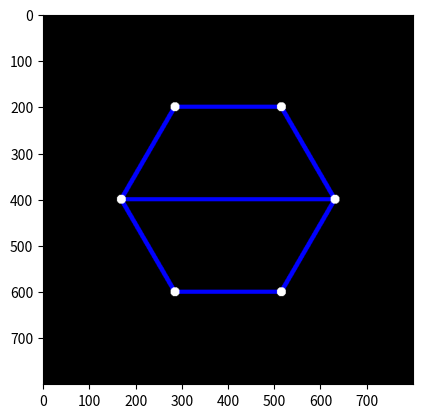

The script that saved this image:
# PROGRAM UNTUK PERSEGI PANJANG
print("\033c")  # To close all

# LIBRARY YANG DIBUTUHKAN
import numpy as np
import matplotlib.pyplot as matplot

# ==============================================================================================
# ======================================= MEMBUAT FUNGSI =======================================
# ==============================================================================================
# Funsi untuk membuat titik
def create_dot(no_of_points, hd, cordinate_x, cornidate_y, screen):
    # MENGGAMBAR 4 TITIK DENGAN WARNA PUTIH (loop, condition, comparation)
    for k in range(1, no_of_points + 1):
        x = cordinate_x[k]
        y = cornidate_y[k]
        for i in range(x - hd, x + hd):
            for j in range(y - hd, y + hd):
                if ((i - x) ** 2 + (j - y) ** 2) < hd ** 2:
                    screen[j, i, :] = 255

def create_line(no_of_points, cordinate_x, cordinate_y, hw, screen):
    for k in range(1, no_of_points + 1):
        xa = cordinate_x[k];	xb = cordinate_x[k + 1]
        ya = cordinate_y[k];	yb = cordinate_y[k + 1]
        x_min = min(xa, xb);	x_max = max(xa, xb)
        y_min = min(ya, yb);	y_max = max(ya, yb)
        dy = yb - ya;	dx = xb - xa

        if abs(dy) <= abs(dx):
            line(dy, dx, x_min, x_max, xa, ya, hw, screen, "column")

        if abs(dx) < abs(dy):
            line(dx, dy, y_min, y_max, ya, xa, hw, screen, "row")

def line(d1, d2, min, max, a1, a2, diameter_w, screen, direction):
    my = d1 / d2
    for i in range(min, max):
        j = int(my * (i - a1) + a2)  # MENCARI Y MENGGUNAKAN NILAI X
        # print('x, y =', i, ',', j)

        if direction == "column":
            border_line(i, j, diameter_w, screen)
        else:
            # row
            border_line(j, i, diameter_w, screen)

def border_line(x, y, diameter_w, screen):
    for i in range(x - diameter_w, x + diameter_w):  # MEMBUAT LINGKARAN DI SEKITAR (X,Y) DAN MEWARNAINYA DENGAN WARNA BIRU
        for j in range(y - diameter_w, y + diameter_w):
            if ((i - x) ** 2 + (j - y) ** 2) < diameter_w ** 2:
                screen[j, i, 2] = 255

# ==============================================================================================
# ======================================= PROGRAM UTAMA ========================================
# ==============================================================================================

# PENGATURAN UKURAN LAYAR
# col = int(1920); row = int(1080)
col = int(800); row = int(800)

# MENENRUKAN JUMLAH TITIK YANG DIGUNAKAN, UNTUK PERSEGI PANJANG ADALAH 4 TITIK.
# TITIK JUGA BISA DIBUAT MENJADI INPUTAN OLEH USER
no_of_points = 7

#Structure of the array relative to the point-1 up to point-4:
# [dummy, x1, x2, x3, x4, x1]
# [dummy, y1, y2, y3, y4, y1]
#The value of the last position is the same as x1
#This is to anticipate the drawing of the line between p4 and p1
# xn ADALAH KOORDINAT X DAN yn ADALAH KOORDINAT Y
# XN DAN YN HARUS BERJUMLAH SAMA DAN PEMASANGANNYA BERDASARKAN NILAI INDEX,
# CONTOH X PADA INDEX 1 DIPASANGKAN DENGAN Y PADA INDEX 1
#cordinate_x = [0, 700, 300, 300, 700, 700]
#cordinate_y = [0, 600, 600, 400, 400, 600]
cordinate_y = [0, 400, 200, 200, 400, 600, 600, 400, 400]
cordinate_x = [0, 169, 285, 515, 631, 515, 285, 169, 631]


# PENGATURAN UNTUK DIAMETER TITIK DAN LEBAR BARIS
pd = int(20); lw = int(10)

# MENGHITUNG DIAMTER SETENGAH TITIK DAN LEBAR SETENGAH GARIS
hd = int(pd/2); hw = int(lw/2)

# MEMPERSIAPKAN LAYAR DENGAN WARNA HITAM
screen = np.zeros(shape=(row, col, 3), dtype=np.uint8)

# MENGGAMBAR 4 TITIK DENGAN WARNA PUTIH (loop, condition, comparation)
create_dot(no_of_points, hd, cordinate_x, cordinate_y, screen)

# MEMBUAT BARIS DIANTARA TITIK-1 DAN TITIK-2, DIANTARA TITIK-2 DAN TITIK LAINNYA
create_line(no_of_points, cordinate_x, cordinate_y, hw, screen)

matplot.figure()
matplot.imshow(screen)
matplot.show()